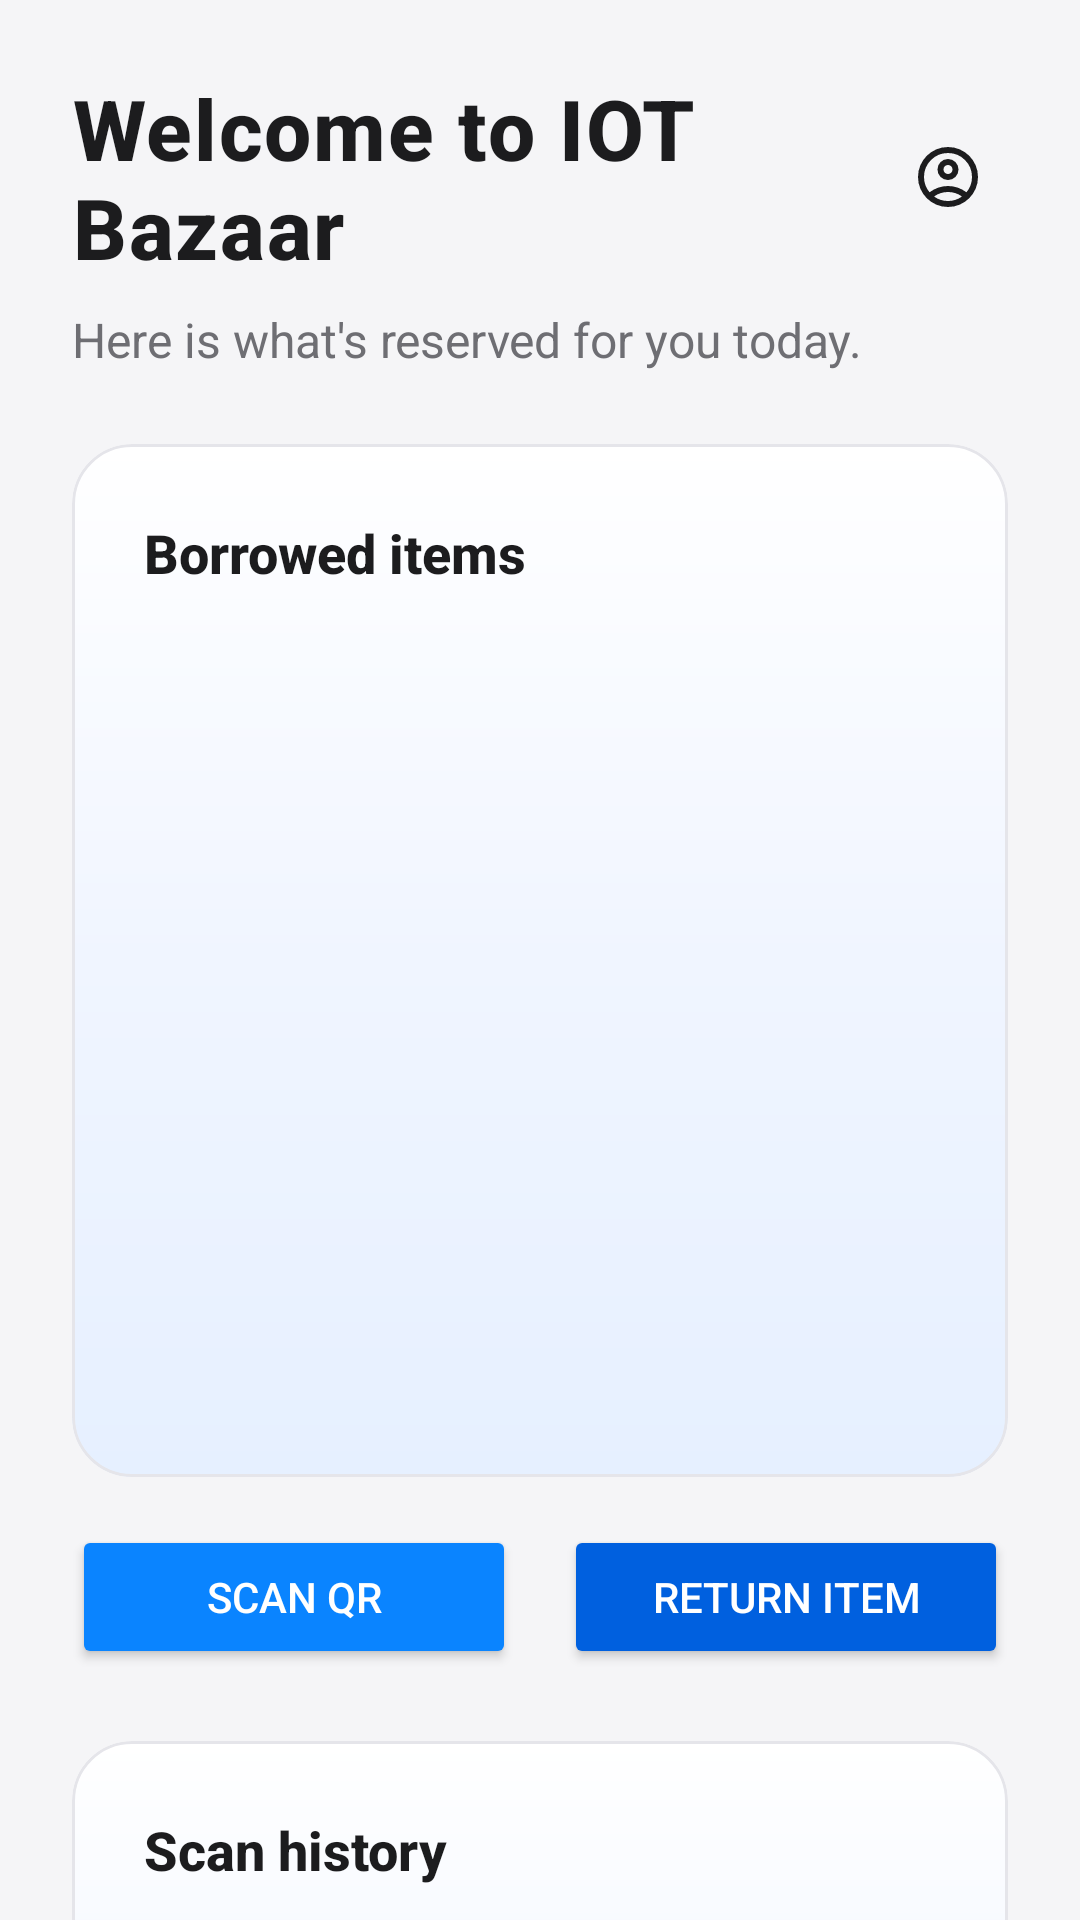

Produce the Android XML layout that renders to this screen, including the resource entries it uses.
<!-- AndroidManifest.xml: application theme Theme.IOTBazaar -->
<!-- res/layout/fragment_home.xml -->
<?xml version="1.0" encoding="utf-8"?>
<FrameLayout xmlns:android="http://schemas.android.com/apk/res/android"
    xmlns:app="http://schemas.android.com/apk/res-auto"
    xmlns:tools="http://schemas.android.com/tools"
    android:layout_width="match_parent"
    android:layout_height="match_parent"
    android:background="@android:color/transparent"
    tools:context=".ui.home.HomeFragment">

    <androidx.core.widget.NestedScrollView
        android:layout_width="match_parent"
        android:layout_height="match_parent"
        android:background="@color/surface_base"
        android:clipToPadding="false"
        android:fillViewport="true"
        android:paddingTop="24dp"
        android:paddingBottom="32dp"
        android:paddingStart="24dp"
        android:paddingEnd="24dp">

        <LinearLayout
            android:layout_width="match_parent"
            android:layout_height="wrap_content"
            android:orientation="vertical">

            <LinearLayout
                android:layout_width="match_parent"
                android:layout_height="wrap_content"
                android:gravity="center_vertical">

                <TextView
                    android:id="@+id/textView"
                    android:layout_width="0dp"
                    android:layout_height="wrap_content"
                    android:layout_weight="1"
                    android:text="Welcome to IOT Bazaar"
                    android:textColor="@color/text_primary"
                    android:textSize="28sp"
                    android:textStyle="bold"
                    android:fontFamily="sans-serif-medium"
                    android:letterSpacing="0.02"
                    tools:text="Welcome back, Alex" />

                <ImageButton
                    android:id="@+id/homeProfileButton"
                    android:layout_width="40dp"
                    android:layout_height="40dp"
                    android:background="?attr/selectableItemBackgroundBorderless"
                    android:contentDescription="@string/profile_options"
                    android:padding="4dp"
                    android:src="@drawable/profile_icon_circle"
                    android:scaleType="centerInside" />
            </LinearLayout>

            <TextView
                android:id="@+id/home_subtitle"
                android:layout_width="wrap_content"
                android:layout_height="wrap_content"
                android:layout_marginTop="8dp"
                android:text="Here is what's reserved for you today."
                android:textColor="@color/text_secondary"
                android:textSize="16sp"
                tools:text="Track your gear and quick actions." />

            <com.google.android.material.card.MaterialCardView
                android:id="@+id/reservedItemsCard"
                android:layout_width="match_parent"
                android:layout_height="wrap_content"
                android:layout_marginTop="24dp"
                app:cardBackgroundColor="@android:color/transparent">

                <LinearLayout
                    android:layout_width="match_parent"
                    android:layout_height="wrap_content"
                    android:orientation="vertical"
                    android:background="@drawable/bg_home_card"
                    android:padding="24dp">

                    <TextView
                        android:id="@+id/reservedItemsTitle"
                        android:layout_width="match_parent"
                        android:layout_height="wrap_content"
                        android:layout_marginTop="0dp"
                        android:text="Borrowed items"
                        android:textColor="@color/text_primary"
                        android:textSize="18sp"
                        android:textStyle="bold"
                        android:fontFamily="sans-serif-medium" />

                    <androidx.recyclerview.widget.RecyclerView
                        android:id="@+id/reservedItemsRecycler"
                        android:layout_width="match_parent"
                        android:layout_height="260dp"
                        android:layout_marginTop="12dp"
                        android:nestedScrollingEnabled="true"
                        tools:listitem="@layout/row_reserved_item" />

                    <TextView
                        android:id="@+id/reservedEmpty"
                        android:layout_width="match_parent"
                        android:layout_height="wrap_content"
                        android:layout_marginTop="12dp"
                        android:gravity="center"
                        android:text="No reserved items yet"
                        android:textColor="@color/text_secondary"
                        android:textSize="14sp"
                        android:visibility="gone" />
                </LinearLayout>
            </com.google.android.material.card.MaterialCardView>

            <LinearLayout
                android:layout_width="match_parent"
                android:layout_height="wrap_content"
                android:orientation="horizontal"
                android:layout_marginTop="16dp"
                android:gravity="center">

                <Button
                    android:id="@+id/qrCodeBtn"
                    android:layout_width="0dp"
                    android:layout_height="wrap_content"
                    android:layout_weight="1"
                    android:layout_marginEnd="8dp"
                    android:text="Scan QR"
                    android:backgroundTint="@color/brand_primary"
                    android:textColor="@color/white"
                    app:icon="@drawable/ic_qr_code_scanner"
                    app:iconGravity="textStart" />

                <Button
                    android:id="@+id/returnItemBtn"
                    android:layout_width="0dp"
                    android:layout_height="wrap_content"
                    android:layout_weight="1"
                    android:layout_marginStart="8dp"
                    android:text="Return Item"
                    android:backgroundTint="@color/brand_primary_dark"
                    android:textColor="@color/white"
                    app:icon="@drawable/ic_qr_code_scanner"
                    app:iconGravity="textStart" />

            </LinearLayout>

            <com.google.android.material.card.MaterialCardView
                android:id="@+id/scanHistoryCard"
                android:layout_width="match_parent"
                android:layout_height="wrap_content"
                android:layout_marginTop="24dp"
                app:cardBackgroundColor="@android:color/transparent">

                <LinearLayout
                    android:layout_width="match_parent"
                    android:layout_height="wrap_content"
                    android:orientation="vertical"
                    android:background="@drawable/bg_home_card"
                    android:padding="24dp">

                    <TextView
                        android:id="@+id/scanHistoryTitle"
                        android:layout_width="match_parent"
                        android:layout_height="wrap_content"
                        android:text="Scan history"
                        android:textColor="@color/text_primary"
                        android:textSize="18sp"
                        android:textStyle="bold"
                        android:fontFamily="sans-serif-medium" />

                    <androidx.recyclerview.widget.RecyclerView
                        android:id="@+id/scanHistoryRecycler"
                        android:layout_width="match_parent"
                        android:layout_height="180dp"
                        android:layout_marginTop="12dp"
                        android:nestedScrollingEnabled="true"
                        tools:listitem="@layout/row_scan_history_item" />

                    <TextView
                        android:id="@+id/scanHistoryEmpty"
                        android:layout_width="match_parent"
                        android:layout_height="wrap_content"
                        android:layout_marginTop="12dp"
                        android:gravity="center"
                        android:text="No scan history yet"
                        android:textColor="@color/text_secondary"
                        android:textSize="14sp"
                        android:visibility="gone" />
                </LinearLayout>
            </com.google.android.material.card.MaterialCardView>

        </LinearLayout>
    </androidx.core.widget.NestedScrollView>

    <LinearLayout
        android:id="@+id/locationLoadingOverlay"
        android:layout_width="match_parent"
        android:layout_height="match_parent"
        android:background="@color/scrim_overlay"
        android:gravity="center"
        android:orientation="vertical"
        android:padding="32dp"
        android:visibility="gone">

        <com.google.android.material.card.MaterialCardView
            android:layout_width="wrap_content"
            android:layout_height="wrap_content"
            app:cardBackgroundColor="@color/surface_elevated"
            app:cardCornerRadius="24dp"
            app:cardElevation="4dp">

    <Space
        android:layout_width="95dp"
        android:layout_height="100dp"
        app:layout_constraintBottom_toBottomOf="parent"
        app:layout_constraintTop_toBottomOf="@+id/Camera"
        app:layout_constraintVertical_bias="0.0"
        tools:layout_editor_absoluteX="158dp" />

            <LinearLayout
                android:layout_width="wrap_content"
                android:layout_height="wrap_content"
                android:orientation="vertical"
                android:paddingStart="32dp"
                android:paddingTop="28dp"
                android:paddingEnd="32dp"
                android:paddingBottom="28dp"
                android:gravity="center_horizontal">

                <com.google.android.material.progressindicator.CircularProgressIndicator
                    android:id="@+id/locationProgress"
                    android:layout_width="48dp"
                    android:layout_height="48dp"
                    android:indeterminate="true"
                    app:indicatorColor="@color/brand_primary" />

                <TextView
                    android:id="@+id/locationLoadingMessage"
                    android:layout_width="wrap_content"
                    android:layout_height="wrap_content"
                    android:layout_marginTop="16dp"
                    android:text="@string/checking_location"
                    android:textColor="@color/text_primary"
                    android:textSize="16sp"
                    android:fontFamily="sans-serif-medium" />
            </LinearLayout>
        </com.google.android.material.card.MaterialCardView>
    </LinearLayout>

</FrameLayout>
<!-- res/layout/row_reserved_item.xml (included above) -->
<?xml version="1.0" encoding="utf-8"?>
<com.google.android.material.card.MaterialCardView xmlns:android="http://schemas.android.com/apk/res/android"
    xmlns:app="http://schemas.android.com/apk/res-auto"
    xmlns:tools="http://schemas.android.com/tools"
    android:layout_width="match_parent"
    android:layout_height="wrap_content"
    android:layout_marginStart="4dp"
    android:layout_marginTop="8dp"
    android:layout_marginEnd="4dp"
    android:layout_marginBottom="4dp"
    app:cardBackgroundColor="@color/surface_elevated"
    app:cardElevation="3dp"
    app:strokeWidth="0dp">

    <LinearLayout
        android:layout_width="match_parent"
        android:layout_height="wrap_content"
        android:orientation="horizontal"
        android:gravity="center_vertical"
        android:paddingStart="16dp"
        android:paddingTop="12dp"
        android:paddingEnd="16dp"
        android:paddingBottom="12dp">

        <LinearLayout
            android:layout_width="0dp"
            android:layout_height="wrap_content"
            android:layout_weight="1"
            android:orientation="vertical">

            <TextView
                android:id="@+id/itemName"
                android:layout_width="match_parent"
                android:layout_height="wrap_content"
                android:fontFamily="sans-serif-medium"
                android:textColor="@color/text_primary"
                android:textSize="16sp"
                android:textStyle="bold"
                tools:text="ESP32 Dev Board" />

            <TextView
                android:id="@+id/itemId"
                android:layout_width="match_parent"
                android:layout_height="wrap_content"
                android:layout_marginTop="2dp"
                android:fontFamily="sans-serif"
                android:textColor="@color/text_secondary"
                android:textSize="12sp"
                android:visibility="gone"
                tools:text="ID: 12345"
                tools:visibility="visible" />
        </LinearLayout>

        <TextView
            android:id="@+id/itemReturnDate"
            android:layout_width="wrap_content"
            android:layout_height="wrap_content"
            android:layout_marginEnd="8dp"
            android:fontFamily="sans-serif"
            android:textColor="@color/text_secondary"
            android:textSize="14sp"
            android:visibility="gone"
            tools:text="20.12.2025"
            tools:visibility="visible" />

        <TextView
            android:id="@+id/itemStock"
            android:layout_width="wrap_content"
            android:layout_height="wrap_content"
            android:layout_marginEnd="8dp"
            android:fontFamily="sans-serif"
            android:textColor="@color/text_secondary"
            android:textSize="14sp"
            tools:text="3 left" />

        <TextView
            android:id="@+id/itemStatus"
            android:layout_width="wrap_content"
            android:layout_height="wrap_content"
            android:background="@drawable/bg_status_chip"
            android:fontFamily="sans-serif-medium"
            android:paddingStart="12dp"
            android:paddingTop="4dp"
            android:paddingEnd="12dp"
            android:paddingBottom="4dp"
            android:textColor="@color/brand_primary"
            android:textSize="12sp"
            tools:text="Reserved" />
    </LinearLayout>
</com.google.android.material.card.MaterialCardView>
<!-- res/layout/row_scan_history_item.xml (included above) -->
<?xml version="1.0" encoding="utf-8"?>
<LinearLayout xmlns:android="http://schemas.android.com/apk/res/android"
    xmlns:tools="http://schemas.android.com/tools"
    android:layout_width="match_parent"
    android:layout_height="wrap_content"
    android:orientation="vertical"
    android:paddingVertical="8dp">

    <LinearLayout
        android:layout_width="match_parent"
        android:layout_height="wrap_content"
        android:orientation="horizontal"
        android:gravity="center_vertical">

        <LinearLayout
            android:layout_width="0dp"
            android:layout_height="wrap_content"
            android:layout_weight="1"
            android:orientation="vertical">

            <TextView
                android:id="@+id/itemName"
                android:layout_width="wrap_content"
                android:layout_height="wrap_content"
                android:textColor="@color/text_primary"
                android:textSize="16sp"
                android:textStyle="bold"
                tools:text="Raspberry Pi 4" />

            <TextView
                android:id="@+id/itemId"
                android:layout_width="wrap_content"
                android:layout_height="wrap_content"
                android:textColor="@color/text_secondary"
                android:textSize="12sp"
                tools:text="ID: 8f7d6s5" />
        </LinearLayout>

        <TextView
            android:id="@+id/actionType"
            android:layout_width="wrap_content"
            android:layout_height="wrap_content"
            android:textSize="14sp"
            android:textStyle="bold"
            android:paddingEnd="8dp"
            tools:text="Borrowed"
            tools:textColor="@android:color/holo_blue_dark"/>

        <TextView
            android:id="@+id/timestamp"
            android:layout_width="wrap_content"
            android:layout_height="wrap_content"
            android:textColor="@color/text_secondary"
            android:textSize="12sp"
            tools:text="12 Oct 14:30" />

    </LinearLayout>

    <View
        android:layout_width="match_parent"
        android:layout_height="1dp"
        android:layout_marginTop="8dp"
        android:background="@color/surface_subtle" />

</LinearLayout>
<!-- resources referenced by this layout -->
<resources>
  <color name="brand_primary">#FF0A84FF</color>
  <color name="brand_primary_dark">#FF0060DF</color>
  <color name="scrim_overlay">#CCF5F5F7</color>
  <color name="surface_base">#F5F5F7</color>
  <color name="surface_elevated">#FFFFFFFF</color>
  <color name="surface_subtle">#E5E5EA</color>
  <color name="text_primary">#FF1C1C1E</color>
  <color name="text_secondary">#FF6E6E73</color>
  <color name="white">#FFFFFFFF</color>
  <!-- drawable bg_home_card (drawable) -->
  <?xml version="1.0" encoding="utf-8"?>
  <shape xmlns:android="http://schemas.android.com/apk/res/android"
      android:shape="rectangle">
      <gradient
          android:startColor="@color/brand_primary_tint"
          android:centerColor="@color/surface_accent"
          android:endColor="@color/surface_elevated"
          android:angle="90" />
      <corners android:radius="20dp" />
  </shape>
  <!-- drawable bg_status_chip (drawable) -->
  <?xml version="1.0" encoding="utf-8"?>
  <shape xmlns:android="http://schemas.android.com/apk/res/android"
      android:shape="rectangle">
      <solid android:color="@color/brand_primary_tint" />
      <corners android:radius="999dp" />
  </shape>
  <!-- drawable ic_qr_code_scanner (drawable) -->
  <vector xmlns:android="http://schemas.android.com/apk/res/android"
      android:width="24dp"
      android:height="24dp"
      android:viewportWidth="24"
      android:viewportHeight="24"
      android:tint="?attr/colorControlNormal">
    <path
        android:fillColor="@android:color/white"
        android:pathData="M3,5v4h2V5h4V3H5C3.9,3 3,3.9 3,5zM3,19v-4h2v4h4v2H5C3.9,21 3,20.1 3,19zM19,3h-4v2h4v4h2V5C21,3.9 20.1,3 19,3zM19,19h-4v2h4c1.1,0 2,-0.9 2,-2v-4h-2V19zM13,7h-2v2h2V7zM13,11h-2v2h2V11zM13,15h-2v2h2V15zM9,7H7v2h2V7zM9,11H7v2h2V11zM9,15H7v2h2V15zM17,7h-2v2h2V7zM17,11h-2v2h2V11zM17,15h-2v2h2V15z"/>
  </vector>
  <string name="checking_location">Checking your location…</string>
  <string name="profile_options">Profile options</string>
  <color name="brand_primary_tint">#E6F0FF</color>
  <color name="surface_accent">#F0F5FF</color>
  <color name="brand_secondary">#FF5856D6</color>
  <style name="Widget.IOTBazaar.Button" parent="Widget.MaterialComponents.Button">
          <item name="android:textAllCaps">false</item>
          <item name="android:fontFamily">sans-serif-medium</item>
          <item name="android:textSize">16sp</item>
          <item name="android:letterSpacing">0.02</item>
          <item name="cornerRadius">24dp</item>
          <item name="backgroundTint">@color/brand_primary</item>
          <item name="rippleColor">@color/brand_primary_dark</item>
          <item name="android:textColor">@color/white</item>
          <item name="android:insetTop">0dp</item>
          <item name="android:insetBottom">0dp</item>
      </style>
  <style name="Widget.IOTBazaar.Card" parent="Widget.MaterialComponents.CardView">
          <item name="cardCornerRadius">20dp</item>
          <item name="cardElevation">0dp</item>
          <item name="strokeColor">@color/surface_subtle</item>
          <item name="strokeWidth">1dp</item>
          <item name="rippleColor">@color/brand_primary</item>
      </style>
  <style name="Widget.IOTBazaar.Fab" parent="Widget.MaterialComponents.FloatingActionButton">
          <item name="backgroundTint">@color/brand_primary</item>
          <item name="rippleColor">@color/brand_primary_dark</item>
      </style>
</resources>
